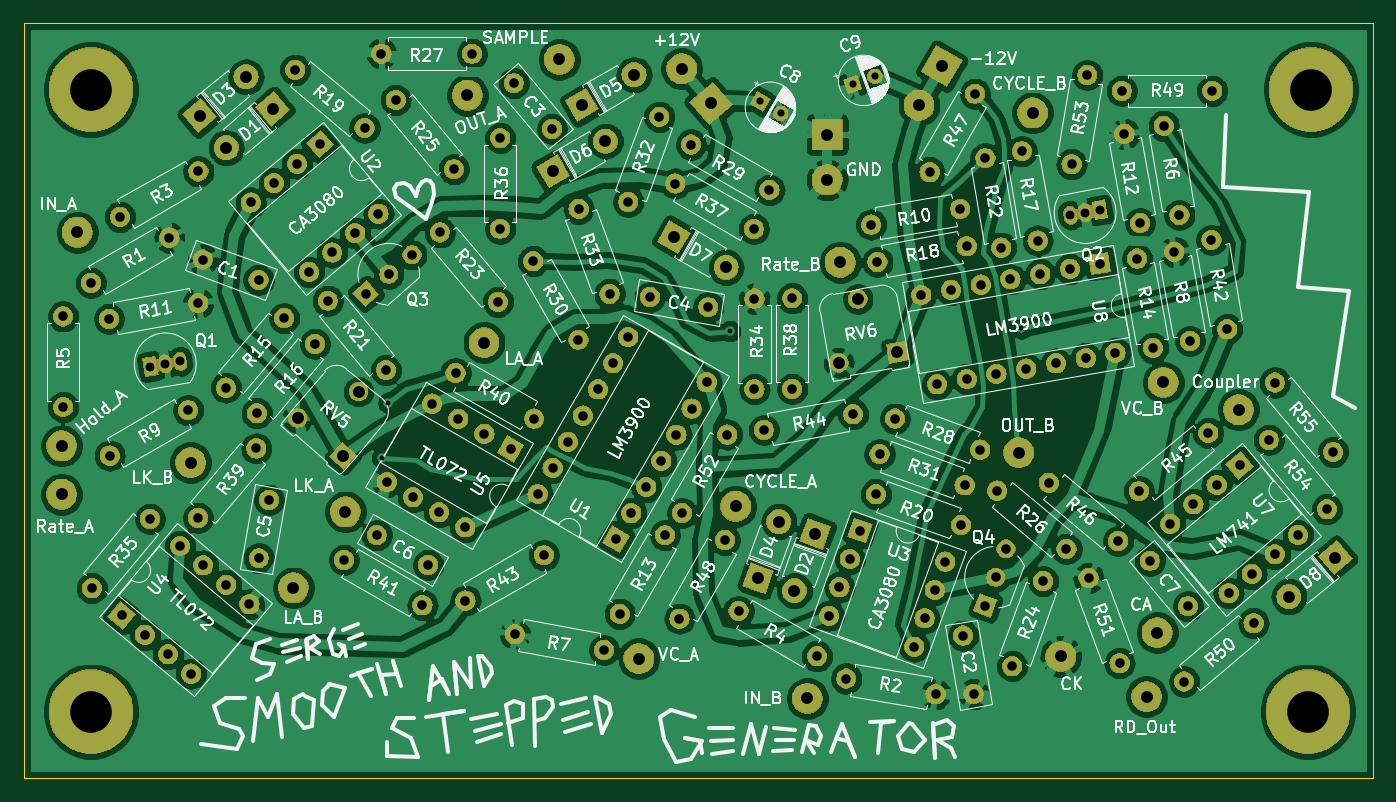
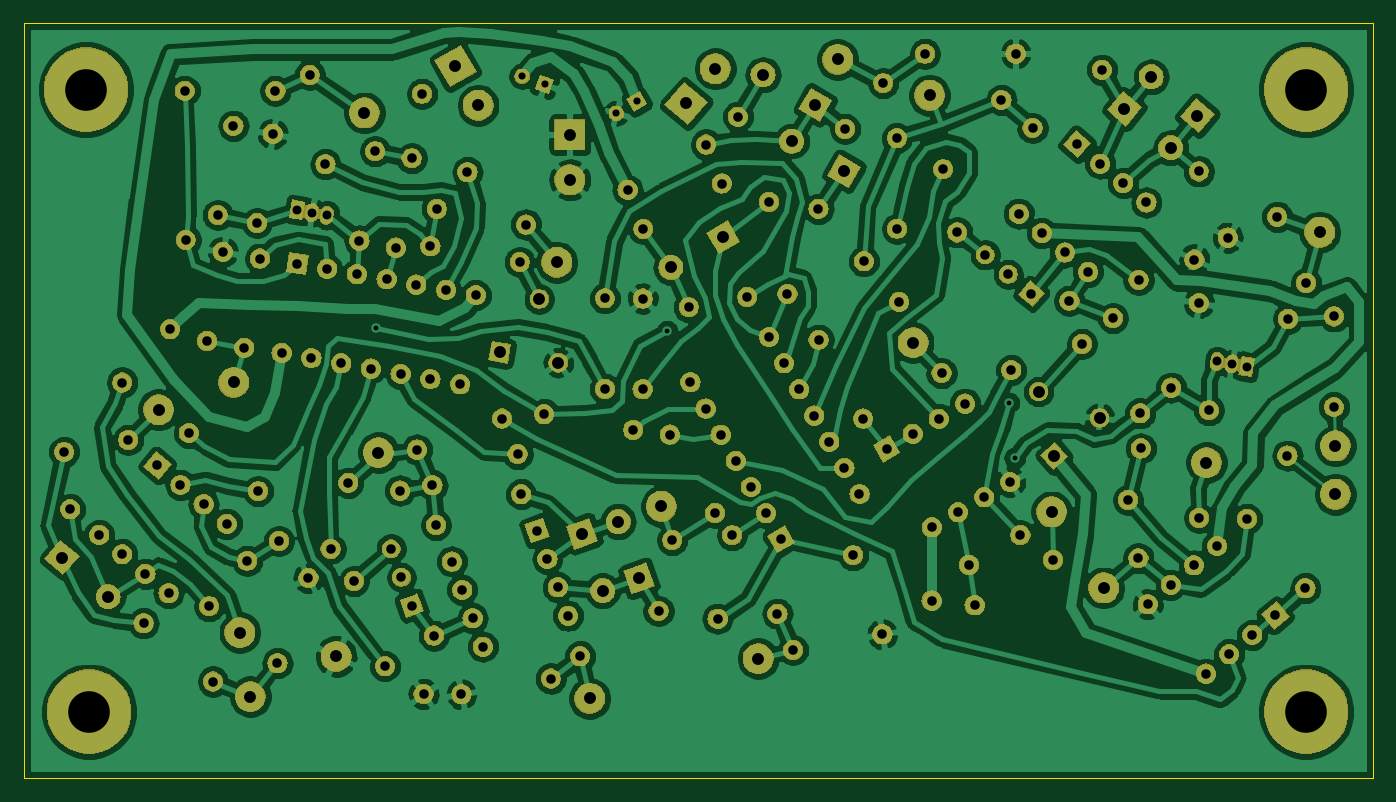
Circuit board: 8 layer files. Board 113.5 x 63.5 mm.
- bottom_copper: Smooth and Stepped Generator - CGS-B_Cu.gbr (372869 bytes)
- bottom_mask: Smooth and Stepped Generator - CGS-B_Mask.gbr (249386 bytes)
- bottom_silk: Smooth and Stepped Generator - CGS-B_SilkS.gbr (521 bytes)
- outline: Smooth and Stepped Generator - CGS-Edge_Cuts.gbr (707 bytes)
- top_copper: Smooth and Stepped Generator - CGS-F_Cu.gbr (426469 bytes)
- top_mask: Smooth and Stepped Generator - CGS-F_Mask.gbr (249386 bytes)
- top_silk: Smooth and Stepped Generator - CGS-F_SilkS.gbr (148114 bytes)
- drill: Smooth and Stepped Generator - CGS.drl (4380 bytes)

=== bottom_copper: Smooth and Stepped Generator - CGS-B_Cu.gbr (372869 bytes, source omitted) ===
=== bottom_mask: Smooth and Stepped Generator - CGS-B_Mask.gbr (249386 bytes, source omitted) ===
=== bottom_silk: Smooth and Stepped Generator - CGS-B_SilkS.gbr ===
G04 #@! TF.GenerationSoftware,KiCad,Pcbnew,(5.1.2-1)-1*
G04 #@! TF.CreationDate,2021-05-31T13:25:46-04:00*
G04 #@! TF.ProjectId,Smooth and Stepped Generator - CGS,536d6f6f-7468-4206-916e-642053746570,rev?*
G04 #@! TF.SameCoordinates,Original*
G04 #@! TF.FileFunction,Legend,Bot*
G04 #@! TF.FilePolarity,Positive*
%FSLAX46Y46*%
G04 Gerber Fmt 4.6, Leading zero omitted, Abs format (unit mm)*
G04 Created by KiCad (PCBNEW (5.1.2-1)-1) date 2021-05-31 13:25:46*
%MOMM*%
%LPD*%
G04 APERTURE LIST*
G04 APERTURE END LIST*
M02*

=== outline: Smooth and Stepped Generator - CGS-Edge_Cuts.gbr ===
G04 #@! TF.GenerationSoftware,KiCad,Pcbnew,(5.1.2-1)-1*
G04 #@! TF.CreationDate,2021-05-31T13:25:46-04:00*
G04 #@! TF.ProjectId,Smooth and Stepped Generator - CGS,536d6f6f-7468-4206-916e-642053746570,rev?*
G04 #@! TF.SameCoordinates,Original*
G04 #@! TF.FileFunction,Profile,NP*
%FSLAX46Y46*%
G04 Gerber Fmt 4.6, Leading zero omitted, Abs format (unit mm)*
G04 Created by KiCad (PCBNEW (5.1.2-1)-1) date 2021-05-31 13:25:46*
%MOMM*%
%LPD*%
G04 APERTURE LIST*
%ADD10C,0.050000*%
G04 APERTURE END LIST*
D10*
X125577600Y-12090400D02*
X12090400Y-12090400D01*
X125577600Y-75565000D02*
X125577600Y-12090400D01*
X12090400Y-75565000D02*
X125577600Y-75565000D01*
X12090400Y-12090400D02*
X12090400Y-75565000D01*
M02*

=== top_copper: Smooth and Stepped Generator - CGS-F_Cu.gbr (426469 bytes, source omitted) ===
=== top_mask: Smooth and Stepped Generator - CGS-F_Mask.gbr (249386 bytes, source omitted) ===
=== top_silk: Smooth and Stepped Generator - CGS-F_SilkS.gbr (148114 bytes, source omitted) ===
=== drill: Smooth and Stepped Generator - CGS.drl ===
M48
; DRILL file {KiCad (5.1.2-1)-1} date Monday, May 31, 2021 at 01:25:41 PM
; FORMAT={-:-/ absolute / inch / decimal}
; #@! TF.CreationDate,2021-05-31T13:25:41-04:00
; #@! TF.GenerationSoftware,Kicad,Pcbnew,(5.1.2-1)-1
FMAT,2
INCH
T1C0.0157
T2C0.0236
T3C0.0295
T4C0.0315
T5C0.0394
T6C0.0394
T7C0.1378
%
G90
G05
T1
X1.663Y-1.914
X1.683Y-1.732
X2.814Y-1.495
X3.779Y-1.486
T2
X3.22Y-0.678
X3.294Y-0.6511
X2.914Y-0.734
X2.9822Y-0.7734
T3
X3.941Y-1.1108
X3.9902Y-1.1021
X4.0395Y-1.0934
X0.895Y-1.612
X0.9442Y-1.6033
X0.9935Y-1.5946
T4
X2.4489Y-2.4306
X2.5989Y-2.1708
X0.7942Y-1.116
X1.054Y-0.966
X1.7072Y-0.7292
X1.9Y-0.959
X3.4753Y-0.9683
X3.6253Y-0.7085
X3.6985Y-2.0227
X3.9284Y-2.2155
X4.0016Y-2.3126
X4.1042Y-2.5945
X2.8424Y-2.4215
X3.1022Y-2.5715
X3.7485Y-2.6045
X3.8511Y-2.3226
X1.3742Y-0.6292
X1.604Y-0.822
X2.098Y-0.674
X2.2245Y-0.8248
X4.168Y-2.025
X4.3978Y-1.8322
X2.6328Y-1.006
X2.8926Y-1.156
X2.1625Y-1.2634
X2.3125Y-1.5232
X1.853Y-1.168
X2.0458Y-1.3978
X3.1995Y-2.6451
X3.4949Y-2.6972
X0.7007Y-2.3461
X0.8935Y-2.1162
X2.5486Y-1.3817
X2.7425Y-1.4159
X2.895Y-1.387
X2.895Y-1.687
X4.2503Y-0.8146
X4.3023Y-1.11
X3.1422Y-2.437
X3.1764Y-2.343
X3.2106Y-2.2491
X3.2448Y-2.1551
X3.4241Y-2.5396
X3.4583Y-2.4456
X3.4925Y-2.3517
X3.5267Y-2.2577
X1.5358Y-2.2522
X1.7956Y-2.4022
X4.2852Y-1.2319
X4.3373Y-1.5273
X1.9053Y-1.6342
X2.1652Y-1.7842
X3.3022Y-1.2661
X3.5977Y-1.214
X4.318Y-2.655
X4.5478Y-2.4622
X2.926Y-1.822
X3.2214Y-1.7699
X1.2535Y-2.2473
X1.2877Y-2.0534
X2.053Y-0.8558
X2.053Y-1.1558
X4.2722Y-2.1326
X4.3488Y-2.0683
X4.4254Y-2.004
X4.465Y-2.3624
X4.502Y-1.9397
X4.5416Y-2.2981
X4.6182Y-2.2338
X4.6948Y-2.1695
X3.7808Y-0.8994
X3.8329Y-1.1948
X3.4475Y-1.3755
X3.4996Y-1.671
X3.5459Y-1.3582
X3.598Y-1.6536
X3.6444Y-1.3408
X3.6965Y-1.6362
X3.7429Y-1.3234
X3.795Y-1.6189
X3.8414Y-1.3061
X3.8935Y-1.6015
X3.9399Y-1.2887
X3.992Y-1.5841
X4.0383Y-1.2713
X4.0904Y-1.5668
X3.9452Y-0.9424
X3.9973Y-0.647
X3.2971Y-2.0347
X3.579Y-2.1373
X1.9382Y-2.387
X2.198Y-2.237
X2.685Y-0.877
X2.9448Y-1.027
X1.068Y-1.2577
X1.253Y-1.325
X1.608Y-1.371
X1.6846Y-1.3067
X1.7612Y-1.2424
X1.0529Y-2.1129
X1.2457Y-1.8831
X4.1623Y-1.2546
X4.2144Y-1.55
X4.618Y-1.665
X4.8108Y-1.8948
X4.12Y-0.8416
X4.1721Y-1.1371
X2.4773Y-1.0667
X2.5799Y-0.7848
X1.66Y-0.576
X1.96Y-0.576
X0.606Y-1.446
X0.606Y-1.746
X2.655Y-2.097
X2.805Y-1.8372
X4.204Y-2.2552
X4.3306Y-2.406
X4.1111Y-0.699
X4.4111Y-0.699
X3.02Y-1.386
X3.02Y-1.686
X3.8698Y-1.9967
X4.0996Y-2.1895
X3.6597Y-2.404
X3.6939Y-2.31
X3.7281Y-2.2161
X0.698Y-1.335
X0.9578Y-1.185
X0.8001Y-2.436
X0.8767Y-2.5003
X0.9533Y-2.5646
X0.9929Y-2.2062
X1.0299Y-2.6289
X1.0695Y-2.2705
X1.1461Y-2.3348
X1.2227Y-2.399
X1.1452Y-1.6818
X1.338Y-1.452
X1.2472Y-1.7668
X1.44Y-1.537
X2.1014Y-2.4985
X2.3968Y-2.5506
X3.6601Y-0.9227
X3.7122Y-1.2182
X0.7602Y-1.907
X1.02Y-1.757
X3.2814Y-1.1418
X3.5768Y-1.0897
X1.2272Y-1.0688
X1.3038Y-1.0046
X1.3804Y-0.9403
X1.42Y-1.2986
X1.457Y-0.876
X1.4966Y-1.2344
X1.5732Y-1.1701
X1.6498Y-1.1058
X2.177Y-2.0341
X2.227Y-1.9475
X2.277Y-1.8609
X2.327Y-1.7743
X2.377Y-1.6877
X2.427Y-1.6011
X2.4368Y-2.1841
X2.477Y-1.5145
X2.4868Y-2.0975
X2.5368Y-2.0109
X2.5868Y-1.9243
X2.6368Y-1.8377
X2.6868Y-1.7511
X2.7368Y-1.6645
X2.3128Y-1.0895
X2.4154Y-1.3715
X1.6442Y-2.1705
X1.8147Y-2.2689
X3.3606Y-1.7843
X3.6425Y-1.8869
X4.598Y-1.855
X4.7908Y-2.0848
X3.5864Y-2.5029
X3.6206Y-2.6968
X1.6776Y-1.9946
X1.7642Y-2.0446
X1.8276Y-1.7348
X1.8508Y-2.0946
X1.9142Y-1.7848
X1.9374Y-2.1446
X2.0008Y-1.8348
X2.0874Y-1.8848
X4.4083Y-1.1929
X4.4604Y-1.4883
X3.3093Y-1.9023
X3.5912Y-2.0049
X0.758Y-1.454
X1.0534Y-1.4019
X1.482Y-1.394
X1.6748Y-1.6238
X2.647Y-2.4468
X2.797Y-2.187
T5
X4.6648Y-2.3736
X4.818Y-2.245
X1.0583Y-0.7812
X1.2115Y-0.6526
X2.3232Y-0.7457
X2.4964Y-0.6457
X3.1743Y-1.5994
X3.2371Y-1.3884
X3.3682Y-1.5652
X1.3822Y-1.7825
X1.533Y-1.909
X1.5841Y-1.6949
X2.6282Y-1.184
X2.8014Y-1.284
X1.1463Y-0.8875
X1.2995Y-0.759
X2.9074Y-2.3132
X2.9758Y-2.1253
X2.2284Y-0.9656
X2.4016Y-0.8656
X3.0277Y-2.3538
X3.0961Y-2.1659
T6
X1.5409Y-2.0935
X2.6546Y-0.6261
X2.751Y-0.741
X4.2286Y-2.4929
X1.3685Y-2.3451
X1.945Y-0.714
X0.601Y-2.035
X4.1937Y-2.7049
X0.601Y-1.875
X3.8163Y-0.7723
X0.653Y-1.167
X3.179Y-1.267
X2.5124Y-2.5791
X3.77Y-1.897
X3.136Y-0.844
X3.136Y-0.994
X1.028Y-1.93
X1.9997Y-1.5328
X3.91Y-2.572
X2.249Y-0.595
X4.498Y-1.755
X3.0702Y-2.7109
X4.2489Y-1.6648
X2.833Y-2.075
X3.44Y-0.7469
X3.515Y-0.617
T7
X0.698Y-0.695
X0.698Y-2.755
X4.728Y-2.755
X4.738Y-0.695
T0
M30

